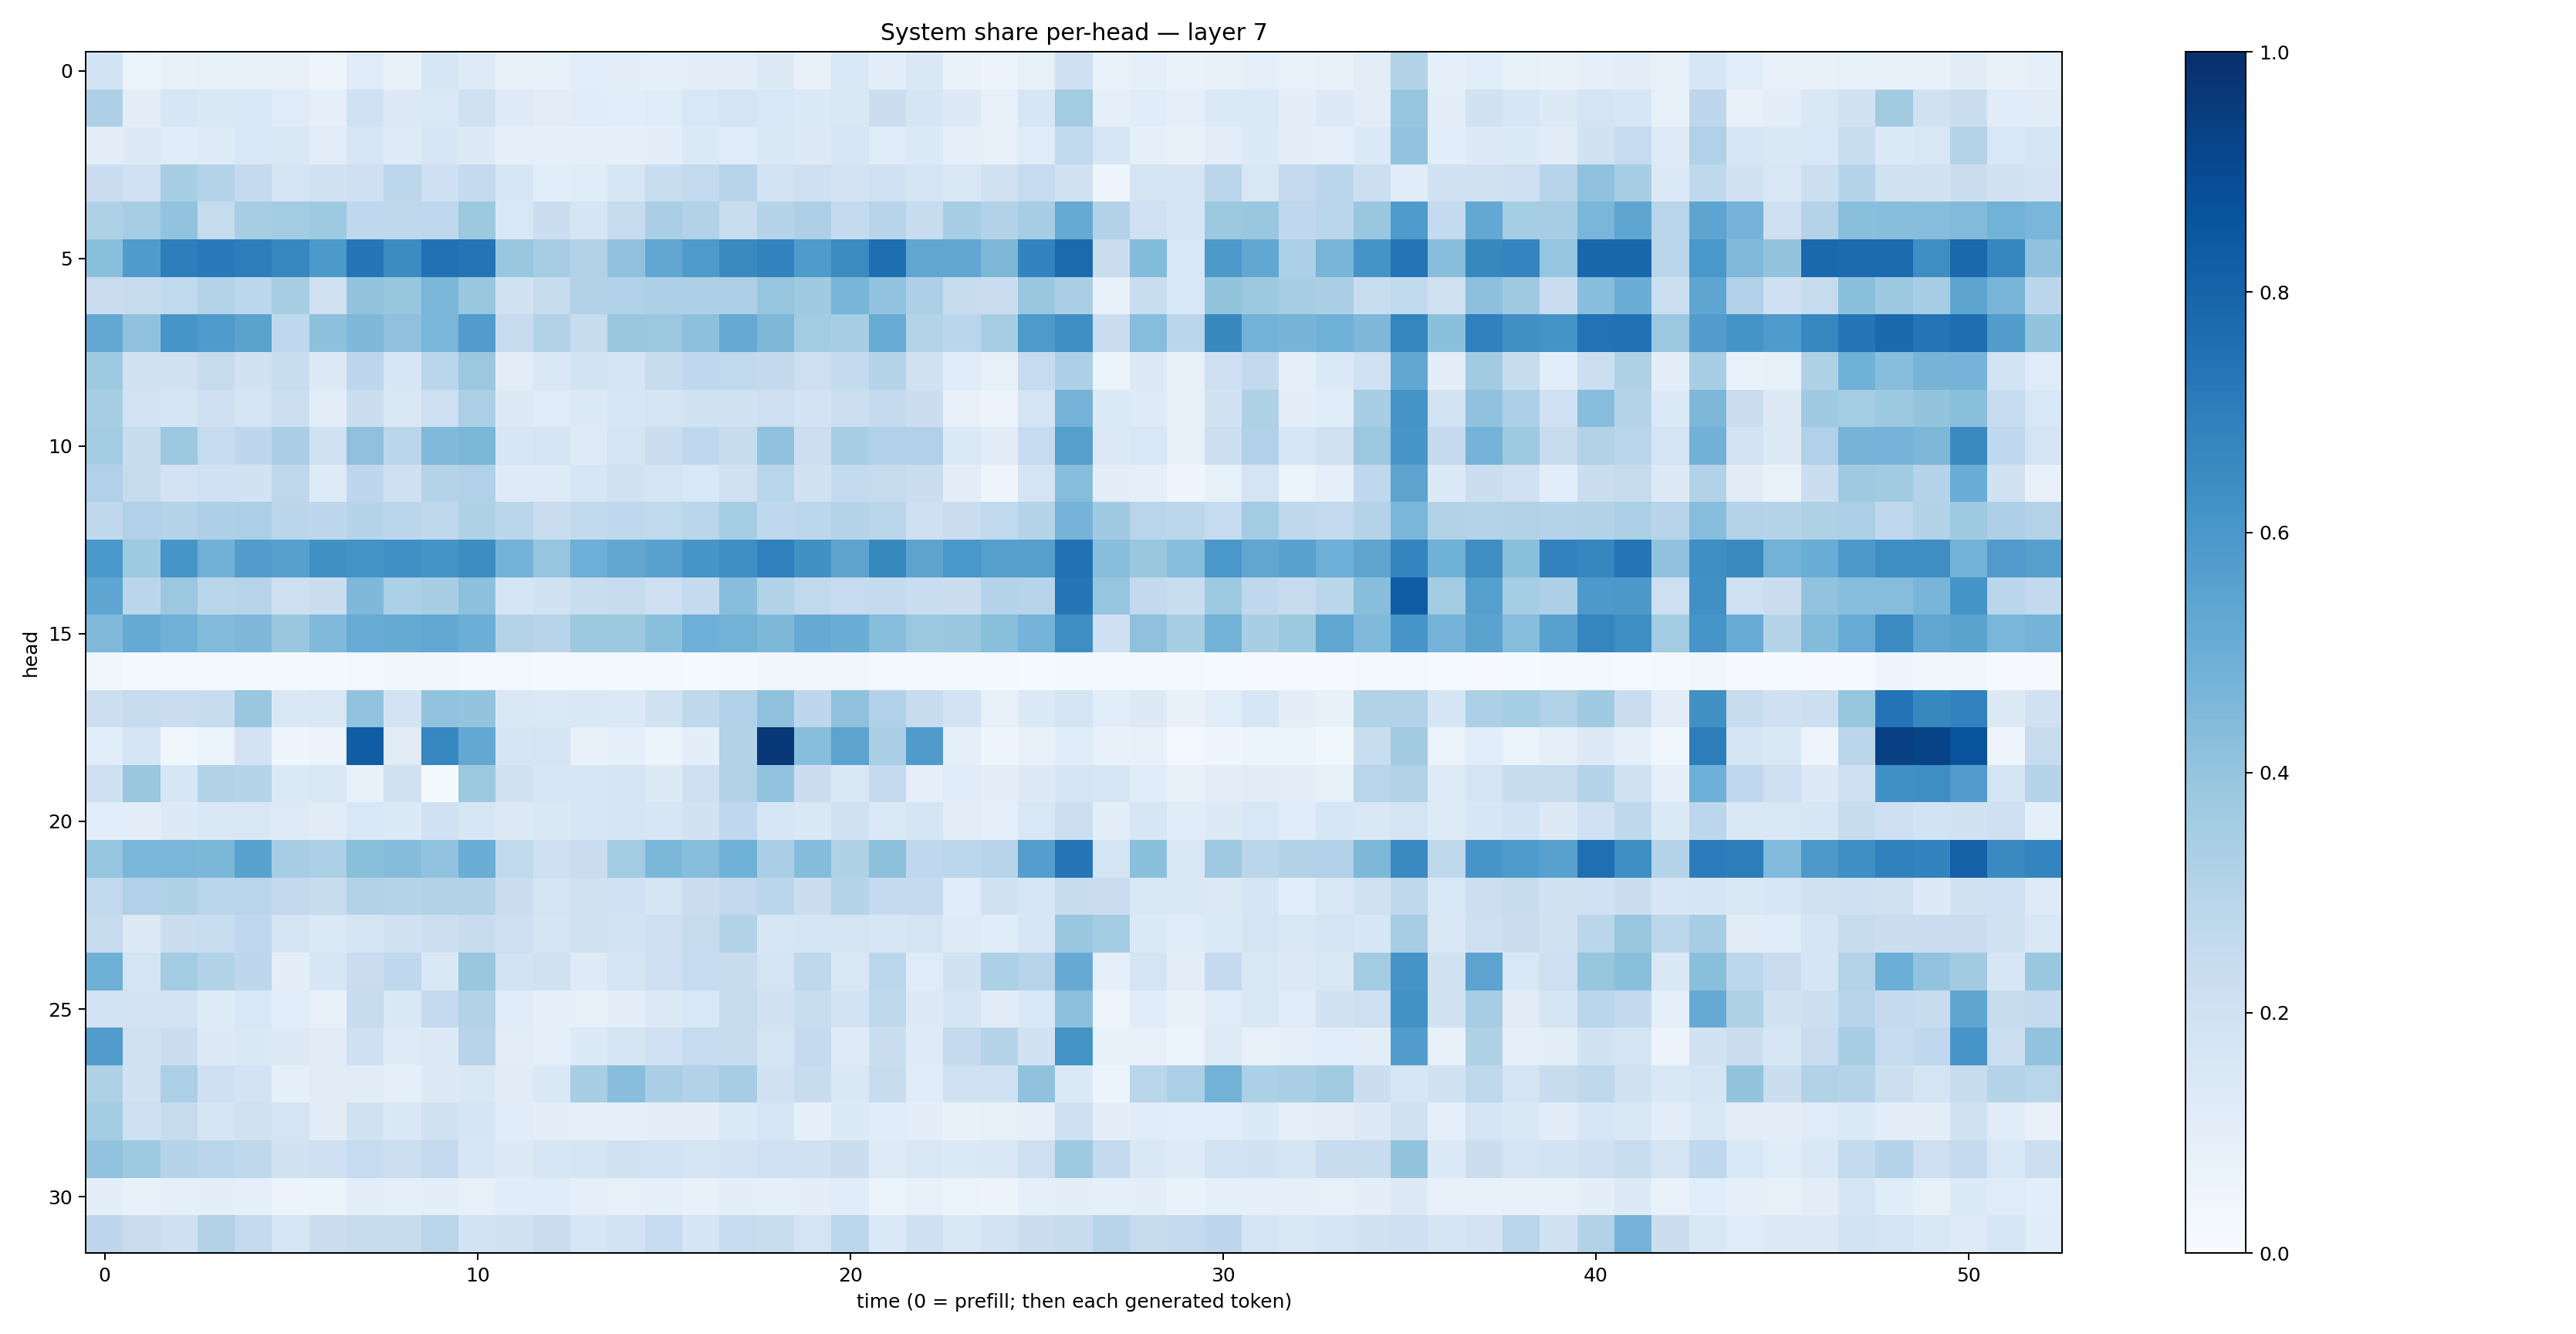

Values plotted in this chart, from the file beside it:
0.18600713, 0.062478304, 0.073705144, 0.08310654, 0.08145627, 0.08085194, 0.04801292, 0.12084543, 0.07993377, 0.15945078, 0.12455976, 0.080747165, 0.085340574, 0.10778292, 0.09855616, 0.093622394, 0.09457917, 0.10168883, 0.13010737, 0.07676661, 0.15547624, 0.10084586, 0.14322333, 0.0671249
0.3263, 0.1042, 0.162, 0.1478, 0.1525, 0.1179, 0.08757, 0.1998, 0.1273, 0.137, 0.1992, 0.1225, 0.1053, 0.1148, 0.109, 0.1195, 0.1524, 0.1723, 0.1551, 0.1363, 0.1459, 0.224, 0.1651, 0.1315
0.09925, 0.1279, 0.1148, 0.1224, 0.1533, 0.145, 0.1036, 0.1624, 0.1213, 0.1632, 0.1286, 0.09301, 0.08731, 0.08632, 0.08657, 0.09388, 0.1383, 0.1177, 0.1422, 0.1282, 0.158, 0.1174, 0.1334, 0.09182
0.2298, 0.2017, 0.3415, 0.3067, 0.2501, 0.1749, 0.1877, 0.2046, 0.2783, 0.209, 0.25, 0.1585, 0.1066, 0.1136, 0.1606, 0.2336, 0.2575, 0.2933, 0.1873, 0.2045, 0.1805, 0.2027, 0.1685, 0.1511
0.3239, 0.3501, 0.405, 0.2447, 0.34, 0.3562, 0.3747, 0.2668, 0.2732, 0.2662, 0.3777, 0.1557, 0.2198, 0.1695, 0.2439, 0.3366, 0.3097, 0.2314, 0.3012, 0.3251, 0.2571, 0.2937, 0.2399, 0.3471
0.4247, 0.5825, 0.6988, 0.7183, 0.6994, 0.6654, 0.5903, 0.7312, 0.6462, 0.7498, 0.7369, 0.3903, 0.35, 0.3121, 0.4092, 0.5284, 0.5896, 0.6542, 0.6776, 0.5859, 0.6506, 0.7579, 0.5334, 0.5303
0.2269, 0.2438, 0.2641, 0.3079, 0.2782, 0.3433, 0.1968, 0.4, 0.3926, 0.461, 0.3897, 0.1902, 0.235, 0.316, 0.3172, 0.3255, 0.3251, 0.328, 0.397, 0.3704, 0.4663, 0.4029, 0.3249, 0.2381
0.5252, 0.4071, 0.6094, 0.5859, 0.5486, 0.2667, 0.4173, 0.4502, 0.4121, 0.4619, 0.5756, 0.2393, 0.3091, 0.2394, 0.3862, 0.381, 0.4145, 0.5126, 0.4546, 0.3574, 0.3468, 0.5097, 0.3068, 0.284
0.3727, 0.1923, 0.196, 0.2454, 0.1946, 0.2327, 0.1282, 0.2754, 0.1576, 0.2883, 0.3804, 0.1049, 0.1494, 0.1857, 0.169, 0.2408, 0.2685, 0.264, 0.2593, 0.2133, 0.2553, 0.298, 0.1919, 0.1181
0.3437, 0.1814, 0.1712, 0.2072, 0.1763, 0.2159, 0.1041, 0.2251, 0.1491, 0.2135, 0.3342, 0.1301, 0.119, 0.1347, 0.1592, 0.1737, 0.1941, 0.1944, 0.212, 0.1809, 0.218, 0.2564, 0.221, 0.07861
0.3588, 0.2346, 0.3767, 0.2469, 0.2764, 0.3396, 0.1991, 0.4125, 0.2846, 0.4455, 0.4604, 0.1619, 0.1731, 0.1211, 0.1765, 0.2232, 0.2668, 0.2442, 0.4098, 0.2162, 0.3444, 0.3195, 0.3193, 0.1405
0.3171, 0.2448, 0.1825, 0.203, 0.1909, 0.2729, 0.1213, 0.2752, 0.2101, 0.3083, 0.3171, 0.1227, 0.123, 0.1599, 0.188, 0.1786, 0.1553, 0.1957, 0.2914, 0.1883, 0.254, 0.246, 0.2227, 0.1023
0.2698, 0.3202, 0.3016, 0.3253, 0.3346, 0.2818, 0.2737, 0.2975, 0.2824, 0.2724, 0.3217, 0.2855, 0.2269, 0.2633, 0.2685, 0.2645, 0.2868, 0.3539, 0.2692, 0.28, 0.2996, 0.2913, 0.2053, 0.222
0.5992, 0.3744, 0.6072, 0.4826, 0.5722, 0.5614, 0.6259, 0.618, 0.6327, 0.616, 0.6418, 0.4797, 0.3951, 0.4959, 0.5294, 0.551, 0.6083, 0.636, 0.6894, 0.6259, 0.5416, 0.6636, 0.5446, 0.5977
0.5376, 0.2831, 0.3827, 0.2926, 0.2968, 0.2096, 0.2249, 0.4516, 0.3299, 0.3418, 0.4164, 0.1699, 0.1882, 0.2315, 0.2441, 0.2037, 0.2536, 0.4285, 0.3091, 0.2637, 0.2474, 0.2548, 0.2328, 0.2224
0.4462, 0.5157, 0.482, 0.4438, 0.4525, 0.3836, 0.4479, 0.5097, 0.5184, 0.527, 0.4991, 0.3052, 0.2943, 0.3779, 0.3775, 0.4192, 0.4941, 0.4804, 0.4551, 0.5155, 0.5039, 0.4328, 0.3816, 0.3885
0.03783, 0.02115, 0.01953, 0.02268, 0.02338, 0.01867, 0.01815, 0.03111, 0.03676, 0.03227, 0.02963, 0.02554, 0.01893, 0.01995, 0.02191, 0.01833, 0.01278, 0.01759, 0.03396, 0.03493, 0.03408, 0.02656, 0.02968, 0.01739
0.2171, 0.2436, 0.2295, 0.2367, 0.3903, 0.1452, 0.1486, 0.4059, 0.1808, 0.4058, 0.3989, 0.1466, 0.1388, 0.1468, 0.1398, 0.1923, 0.2714, 0.3198, 0.4107, 0.2746, 0.4141, 0.3197, 0.2367, 0.1812
0.1076, 0.1686, 0.03711, 0.06309, 0.1825, 0.04635, 0.05563, 0.828, 0.1097, 0.667, 0.5253, 0.1702, 0.1733, 0.07578, 0.09374, 0.05084, 0.09386, 0.3131, 0.9684, 0.4289, 0.5467, 0.3364, 0.5793, 0.09118
0.2099, 0.3872, 0.1621, 0.3108, 0.303, 0.1375, 0.1501, 0.07774, 0.1953, 0.02133, 0.3755, 0.1978, 0.1585, 0.1565, 0.171, 0.1276, 0.2044, 0.3113, 0.4038, 0.2238, 0.143, 0.2507, 0.09293, 0.1161
0.1075, 0.1044, 0.1326, 0.1522, 0.1505, 0.1243, 0.1121, 0.1538, 0.135, 0.2001, 0.1568, 0.1305, 0.1412, 0.1594, 0.1658, 0.1628, 0.1911, 0.2671, 0.1626, 0.1438, 0.1962, 0.1388, 0.1674, 0.1052
0.398, 0.461, 0.4619, 0.4598, 0.5531, 0.3489, 0.3355, 0.4257, 0.434, 0.4041, 0.5034, 0.2637, 0.2065, 0.2289, 0.3557, 0.4601, 0.4303, 0.4853, 0.3398, 0.4362, 0.3218, 0.415, 0.2664, 0.2802
0.2638, 0.3188, 0.3222, 0.2876, 0.2891, 0.2617, 0.2385, 0.3093, 0.299, 0.3155, 0.3153, 0.2252, 0.179, 0.1962, 0.1993, 0.1647, 0.2215, 0.2611, 0.2836, 0.2207, 0.2981, 0.2504, 0.251, 0.115
0.2458, 0.1313, 0.2205, 0.2338, 0.2664, 0.1783, 0.1404, 0.1714, 0.1941, 0.2161, 0.2394, 0.2121, 0.1669, 0.1954, 0.186, 0.2064, 0.245, 0.3102, 0.1587, 0.1648, 0.1776, 0.1621, 0.1737, 0.1222
0.4885, 0.1772, 0.3575, 0.3096, 0.2749, 0.1006, 0.1581, 0.2284, 0.2657, 0.1469, 0.3871, 0.1869, 0.1966, 0.1223, 0.1783, 0.2042, 0.2495, 0.2391, 0.1738, 0.2698, 0.1507, 0.2785, 0.1183, 0.1917
0.1837, 0.1814, 0.1831, 0.122, 0.1526, 0.1079, 0.07969, 0.2364, 0.1433, 0.2502, 0.3161, 0.1205, 0.08753, 0.08219, 0.09791, 0.1286, 0.155, 0.2456, 0.1921, 0.2327, 0.1845, 0.2727, 0.1292, 0.1679
0.5758, 0.1964, 0.2213, 0.1275, 0.1447, 0.126, 0.1117, 0.2083, 0.1233, 0.1286, 0.2955, 0.102, 0.09113, 0.1336, 0.1644, 0.1994, 0.2479, 0.2436, 0.1789, 0.2527, 0.1246, 0.2198, 0.1212, 0.2525
0.3218, 0.1927, 0.3324, 0.2055, 0.1832, 0.09192, 0.1094, 0.1099, 0.09104, 0.1269, 0.1406, 0.1118, 0.1465, 0.3403, 0.4271, 0.3396, 0.3142, 0.35, 0.1892, 0.2411, 0.1458, 0.2351, 0.1181, 0.1996
0.3565, 0.2068, 0.2445, 0.1668, 0.1973, 0.1749, 0.1095, 0.1946, 0.1437, 0.1971, 0.1699, 0.1141, 0.09763, 0.09107, 0.09342, 0.09612, 0.09672, 0.1335, 0.1619, 0.08688, 0.1342, 0.1156, 0.09743, 0.07491
0.4042, 0.3739, 0.2976, 0.2833, 0.2704, 0.1906, 0.2051, 0.248, 0.2155, 0.2528, 0.1585, 0.1292, 0.1629, 0.1661, 0.1877, 0.1871, 0.1725, 0.1802, 0.1993, 0.1992, 0.2253, 0.1238, 0.151, 0.138
0.09961, 0.072, 0.08871, 0.09996, 0.09217, 0.05504, 0.06037, 0.1043, 0.09256, 0.09766, 0.07969, 0.1167, 0.1165, 0.08702, 0.08161, 0.09288, 0.07414, 0.09852, 0.08732, 0.09436, 0.1153, 0.06292, 0.07524, 0.06473
0.2764, 0.2267, 0.2108, 0.3142, 0.2512, 0.1593, 0.2261, 0.2358, 0.2382, 0.2906, 0.1855, 0.1971, 0.2293, 0.1629, 0.1856, 0.2485, 0.171, 0.2498, 0.2331, 0.1777, 0.2809, 0.1385, 0.2082, 0.1466
